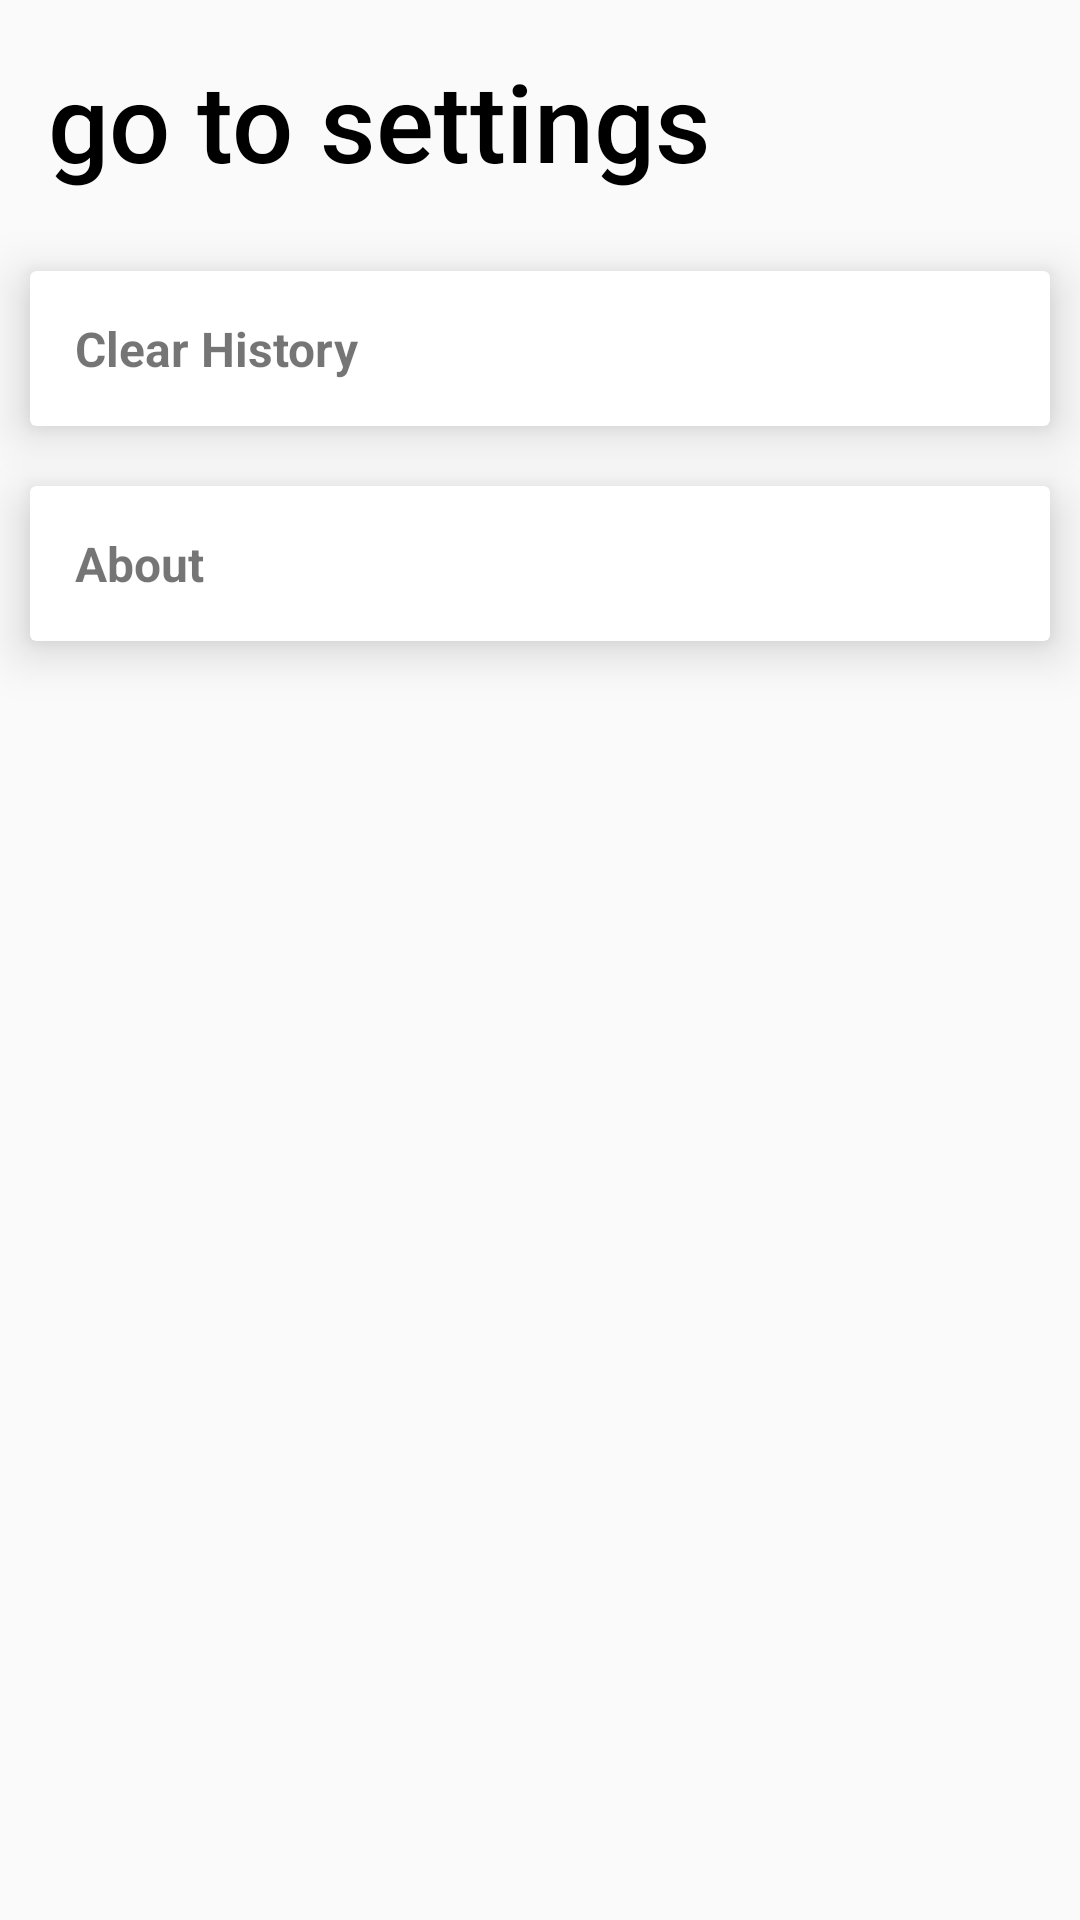

This screen was rendered from an Android layout file. Write that file and the resources it references.
<!-- AndroidManifest.xml: application theme AppTheme -->
<!-- res/layout/activity_setting.xml -->
<?xml version="1.0" encoding="utf-8"?>
<LinearLayout xmlns:android="http://schemas.android.com/apk/res/android"
    xmlns:app="http://schemas.android.com/apk/res-auto"
    android:layout_width="match_parent"
    android:layout_height="match_parent"
    android:orientation="vertical"
   >

    <TextView
        android:layout_width="wrap_content"
        android:layout_height="wrap_content"
        android:text="go to settings "
        android:textSize="36dp"
        android:padding="16dp"
        android:fontFamily="sans-serif-medium"
        android:textColor="@android:color/black"
        />
        <android.support.v7.widget.CardView
            android:id="@+id/clear"
            android:layout_width="match_parent"
            android:layout_height="wrap_content"
            android:foreground="?selectableItemBackground"
            android:layout_margin="10dp"
            android:elevation="10dp"
            app:cardElevation="10dp"
            android:clickable="true">

            <TextView
                android:layout_width="match_parent"
                android:layout_height="wrap_content"
                android:padding="15dp"
                android:text="Clear History"
                android:textSize="16dp"
                android:textStyle="bold" />

        </android.support.v7.widget.CardView>
        <android.support.v7.widget.CardView
            android:layout_width="match_parent"
            android:layout_height="wrap_content"
            android:foreground="?selectableItemBackground"
            android:layout_margin="10dp"
            android:elevation="10dp"
            app:cardElevation="10dp"
            android:clickable="true">

            <TextView
                android:layout_width="match_parent"
                android:layout_height="wrap_content"
                android:padding="15dp"
                android:text="About"
                android:textStyle="bold"
                android:textSize="16dp"
                />

        </android.support.v7.widget.CardView>


    </LinearLayout>
<!-- resources referenced by this layout -->
<resources>
  <style name="AppTheme" parent="Theme.AppCompat.Light.NoActionBar">
          
          <item name="colorPrimary">@android:color/holo_orange_dark</item>
          <item name="colorPrimaryDark">@android:color/holo_orange_light</item>
          <item name="colorAccent">@android:color/holo_orange_dark</item>
          <item name="windowActionBar">false</item>
          <item name="windowNoTitle">true</item>
      </style>
</resources>
